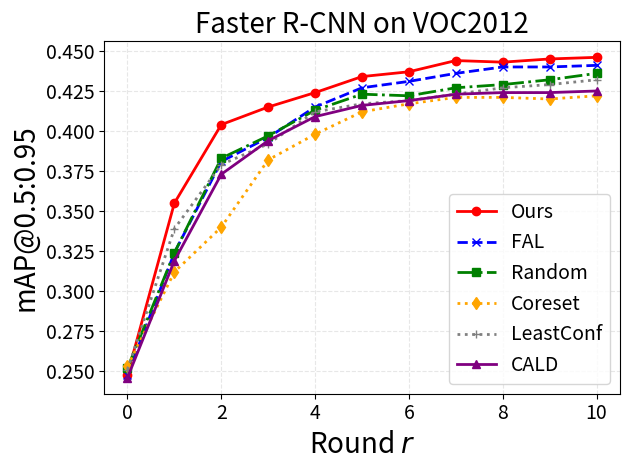

Here is the Python script that generated this plot:
# import numpy as np
# import matplotlib.pyplot as plt
#
# # 定义数据
# data = np.array([
#     0.02215, 0.02815, 0.072912, 0.02815, 0.042916, 0.011998, 0.059991,
#     0.052607, 0.081218, 0.021228, 0.021228, 0.069682, 0.025842, 0.015228,
#     0.29257, 0.053992, 0.039225, 0.019382, 0.01892, 0.022612
# ])
#
# # 定义横坐标标签
# categories = ['aeroplane', 'bicycle', 'bird', 'boat', 'bottle', 'bus', 'car', 'cat', 'chair', 'cow',
#               'diningtable', 'dog', 'horse', 'motorbike', 'person', 'pottedplant', 'sheep', 'sofa', 'train', 'tvmonitor']
#
# # 创建柱状图
# plt.figure(figsize=(12, 6))
# plt.bar(range(len(data)), data, color='skyblue')
#
# # 添加标题和标签
# plt.title('Coreset')
# plt.xlabel('Category')
# plt.ylabel('Value')
#
# # 设置x轴的类别标签
# plt.xticks(range(len(categories)), categories, rotation=45, ha='right')
#
# # 显示图形
# plt.tight_layout()  # 自动调整布局，防止标签重叠
# plt.show()



import matplotlib.pyplot as plt
import numpy as np

# 假设你有四个列表
list1 = [0.248, 0.355, 0.404, 0.415, 0.424, 0.434, 0.437, 0.444, 0.443, 0.445, 0.446]
list2 = [0.248, 0.324, 0.381, 0.396, 0.415, 0.427, 0.431, 0.436, 0.440,0.440, 0.441]
list3 = [0.252, 0.324, 0.383,0.397, 0.413, 0.423, 0.422, 0.427, 0.429, 0.432, 0.436]
list4 = [0.253,0.312, 0.340, 0.382,  0.398,  0.412, 0.417, 0.421, 0.421, 0.420,0.422]
list5 = [0.251, 0.339,0.379,  0.392, 0.412, 0.417,0.419, 0.423, 0.427, 0.429, 0.432]
list6=[0.246, 0.319, 0.373, 0.394, 0.409, 0.416, 0.419, 0.423, 0.424, 0.424, 0.425]



# 打印均值
print("Mean of list1:", np.mean(list1))
print("Mean of list2:", np.mean(list2))
print("Mean of list3:", np.mean(list3))
print("Mean of list4:", np.mean(list4))
print("Mean of list5:", np.mean(list5))
print("Mean of list6:", np.mean(list6))

# 生成索引，横坐标
indices = [i for i in range(len(list1))]

# 计算面积
area_list1 = np.trapz(list1, indices)/11
area_list2 = np.trapz(list2, indices)/11
area_list3 = np.trapz(list3, indices)/11
area_list4 = np.trapz(list4, indices)/11
# area_list5 = np.trapz(list5, indices)/11
# area_list6 = np.trapz(list6, indices)/11



print(f"Area under the curve (List1 : {area_list1}")
print(f"Area under the curve (List2 : {area_list2}")
print(f"Area under the curve (List3 : {area_list3}")
print(f"Area under the curve (List4 : {area_list4}")
# print(f"Area under the curve (List5 : {area_list5}")
# print(f"Area under the curve (List6 : {area_list6}")

# 绘制折线图
plt.plot(indices, list1, label='Ours', marker='o', color='red', linestyle='-', linewidth=2)
plt.plot(indices, list2, label='FAL', marker='x', color='blue', linestyle='--', linewidth=2)
plt.plot(indices, list3, label='Random', marker='s', color='green', linestyle='-.', linewidth=2)
plt.plot(indices, list4, label='Coreset', marker='d', color='orange', linestyle=':', linewidth=2)
plt.plot(indices, list5, label='LeastConf', marker='+', color='gray', linestyle=':', linewidth=2)
plt.plot(indices, list6, label='CALD', marker='^', color='purple', linestyle='-', linewidth=2)

# plt.plot(indices, list1, label='TSDAL', marker='o', color='red', linestyle='-', linewidth=2)
# plt.plot(indices, list2, label='w/o Stage1', marker='s', color='green', linestyle='-.', linewidth=2)
# plt.plot(indices, list3, label='w/o Stage2', marker='d', color='orange', linestyle=':', linewidth=2)
# plt.plot(indices, list4, label='w/o Weighting feature representation ', marker='x', color='blue', linestyle='--', linewidth=2)

# 添加标签和标题
plt.xlabel('Round $r$', fontsize=20)
plt.ylabel('mAP@0.5:0.95', fontsize=20)
plt.title('Faster R-CNN on VOC2012', fontsize=20)

plt.legend(fontsize=14)

# 设置刻度字体大小
plt.xticks(fontsize=14)
plt.yticks(fontsize=14)

# 添加网格
plt.grid(True, linestyle='--', alpha=0.3)

# 显示图像
plt.tight_layout()
plt.show()


# import numpy as np
# import matplotlib.pyplot as plt
#
# # 定义常量 D
# D = 1.0  # 可以根据需要更改
#
# # 第一个函数: y = 400D(2^x - 1)
# def func1(x, D):
#     return 400 * D * (2**x - 1)
#
# # 第二个函数: y = 400Dx
# def func2(x, D):
#     return 400 * D * x
#
# # 生成 x 值
# x = np.linspace(0, 10, 100)
#
# # 计算 y 值
# y1 = func1(x, D)
# y2 = func2(x, D)
#
# # 绘制图像
# plt.plot(x, y1, label=r'Fleet AL')
# plt.plot(x, y2, label=r'Ours')
# plt.xlabel('n')
# plt.legend()
# plt.title('Communication cost')
# plt.grid(True)
# plt.show()